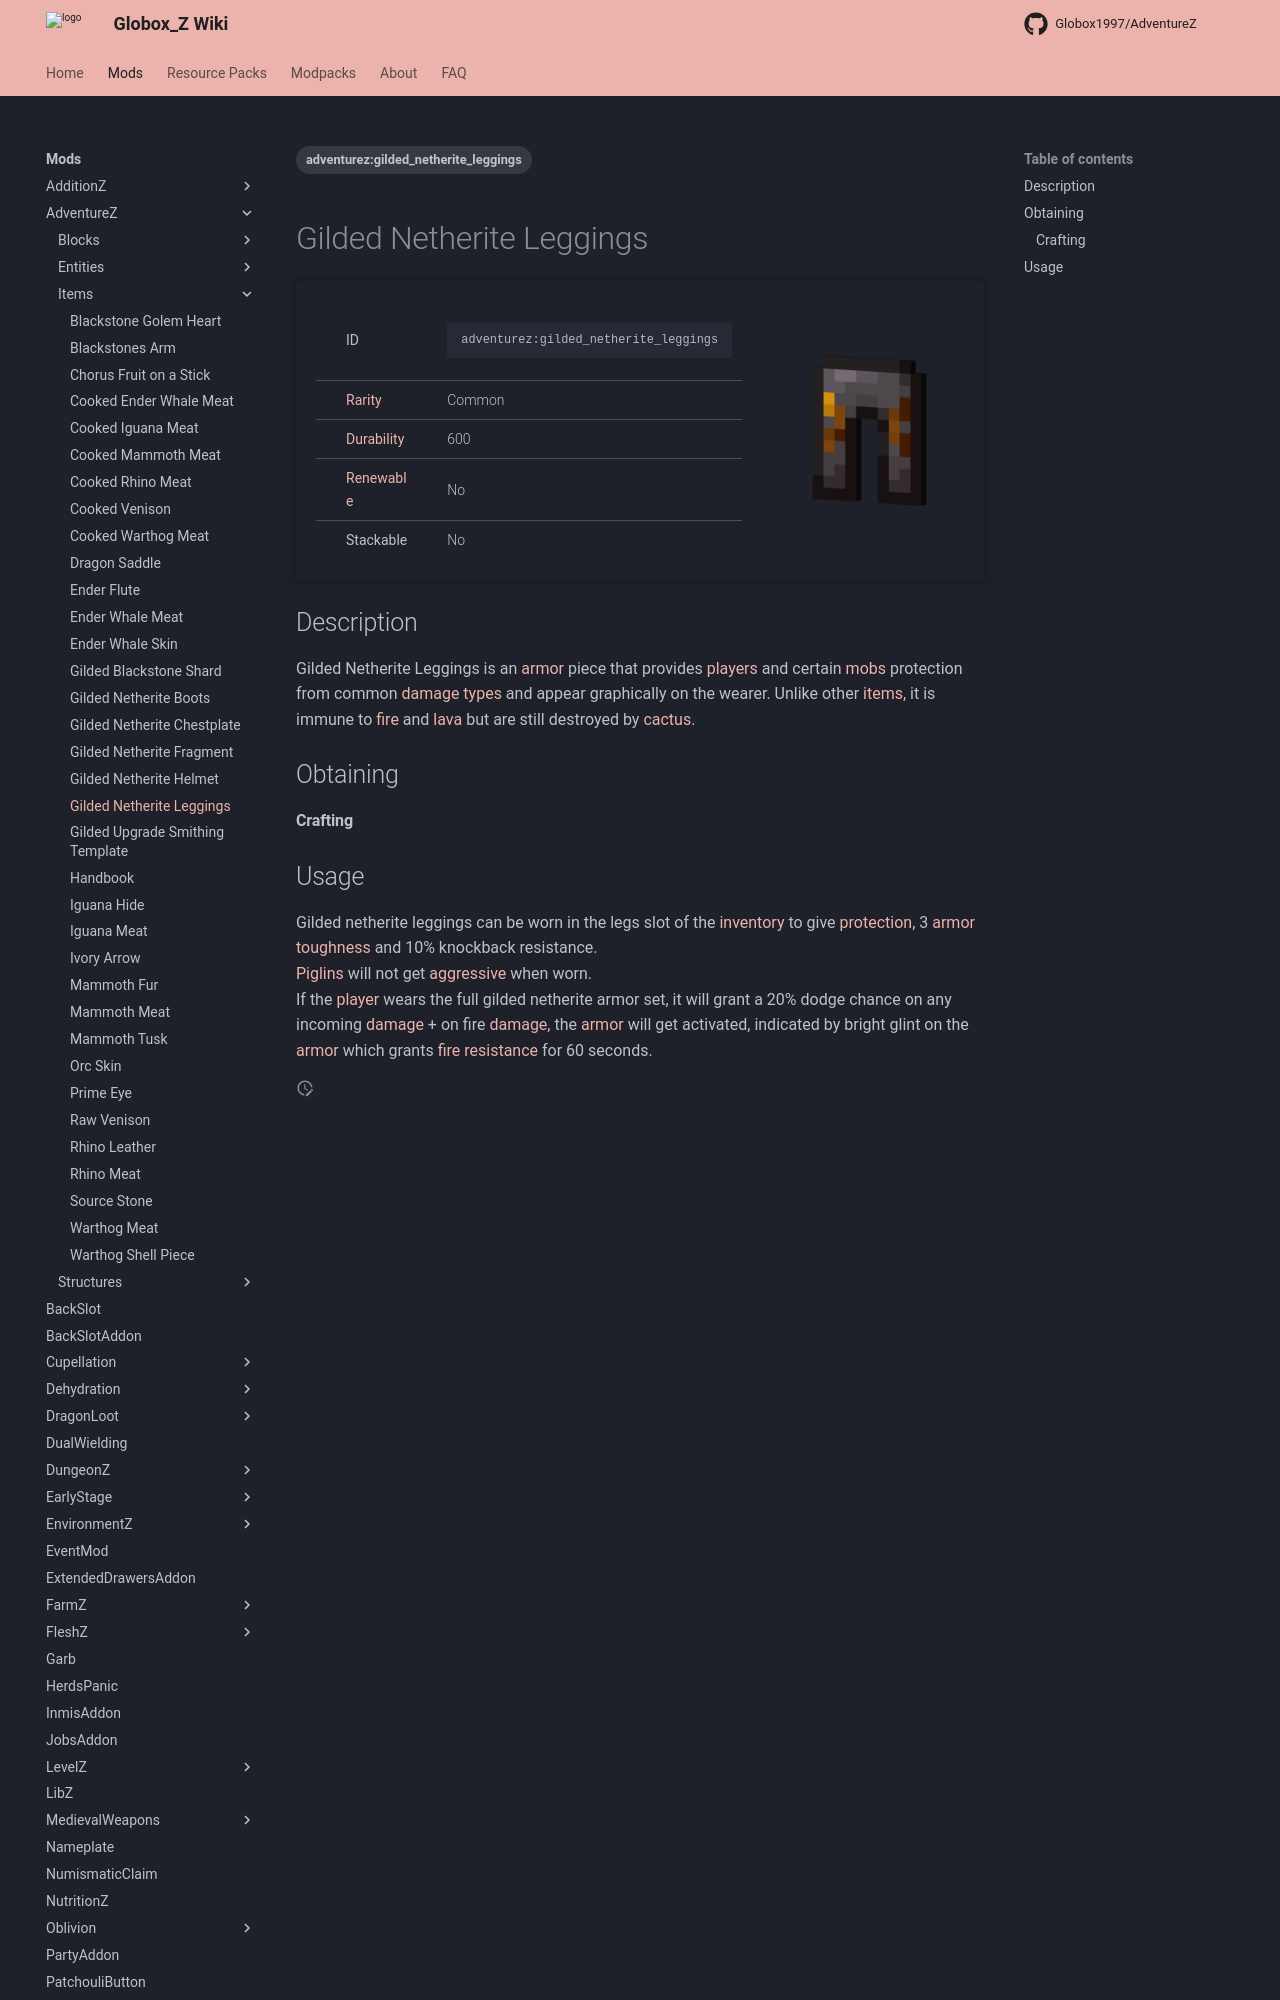

repository: Globox1997/wiki · page: mods/AdventureZ/Items/Gilded_Netherite_Leggings/index.html · generator: mkdocs

---
title: Gilded Netherite Leggings
project: adventurez
summary: adventurez item gilded netherite leggings
tags:
    - adventurez:gilded_netherite_leggings
---
# Gilded Netherite Leggings
<div class="main_table">
<div class="left_main_table">
<table class="left_table">
    <tbody>
        <tr>
            <td class="first-column">ID</td>
            <td class="second-column">
            ```
            adventurez:gilded_netherite_leggings
            ```
            </td>
        </tr>
        <tr id="linear-top">
            <td class="first-column"><a href="https://minecraft.wiki/w/Rarity" target="_blank">Rarity</a></td>
            <td class="second-column">Common</td>
        </tr>
        <tr id="linear-top">
            <td class="first-column"><a href="https://minecraft.wiki/w/Durability" target="_blank">Durability</a></td>
            <td class="second-column">600</td>
        </tr>
        <tr id="linear-top">
            <td class="first-column"><a href="https://minecraft.wiki/w/Renewable_resource" target="_blank">Renewable</a></td>
            <td class="second-column">No</td>
        </tr>
        <tr id="linear-top">
            <td class="first-column">Stackable</td>
            <td class="second-column">No</td>
        </tr>
    </tbody>
</table>
</div>
    <img src="/wiki/assets/adventurez/items/gilded_netherite_leggings.png" loading="lazy" class="right_img_table"/>
</div>

## Description
Gilded Netherite Leggings is an [armor](https://minecraft.wiki/w/Armor) piece that provides [players](https://minecraft.wiki/w/Player) and certain [mobs](https://minecraft.wiki/w/Mob) protection from common [damage types](https://minecraft.wiki/w/Damage_type) and appear graphically on the wearer. Unlike other [items](https://minecraft.wiki/w/Item), it is immune to [fire](https://minecraft.wiki/w/Fire) and [lava](https://minecraft.wiki/w/Lava) but are still destroyed by [cactus](https://minecraft.wiki/w/Cactus).

## Obtaining
#### Crafting
<div id="crafting-table">
<div class="crafting-element" crafting-type="smithing">
input[
    1=adventurez:gilded_upgrade_smithing_template,Gilded Upgrade Smithing Template, AdventureZ/Items/Gilded_Upgrade_Smithing_Template, true; 
    2=netherite_leggings,Netherite Leggings, https://minecraft.wiki/w/Leggings#Netherite; 
    3=adventurez:gilded_netherite_fragment, Gilded Netherite Fragment, AdventureZ/Items/Gilded_Netherite_Fragment, true
]
output[adventurez:gilded_netherite_leggings, Gilded Netherite Leggings ]
</div>
</div>
